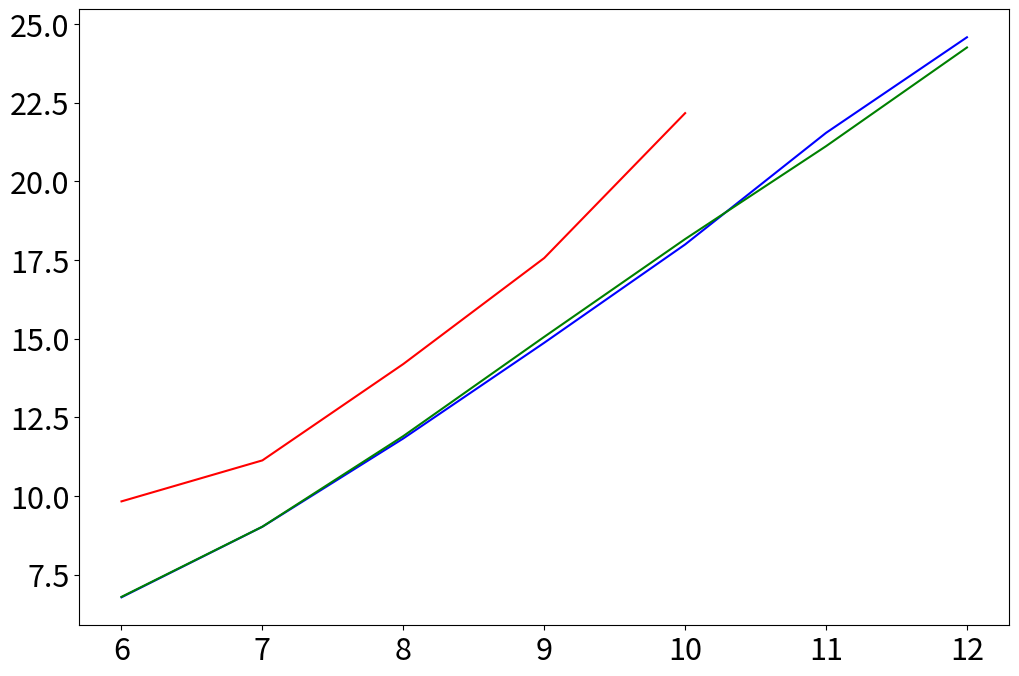

Here is the Python script that generated this plot: (Note: this script raises an exception after producing the figure.)
import numpy as np
import matplotlib.pyplot as plt
x1=[6,7,8,9,10]
x2=[6,7,8,9,10,11,12]
ybase=[909,2242,18722,193070,4693856]
yAXA=[110,520,3633,29879,260436,3041078,24948709]
YAXAblock=[111,521,3829,34050,293240,2267471,19925876]
YAXAproved=[43,213,1792,14130,163387,18475026]
plt.rcParams.update({'font.size': 22})
plt.figure(figsize=(12,8))
ybase=np.array(ybase)
yAXA=np.array(yAXA)
YAXAblock=np.array(YAXAblock)
YAXAproved=np.array(YAXAproved)
ybase=np.log2(ybase)
yAXA=np.log2(yAXA)
YAXAblock=np.log2(YAXAblock)
YAXAproved=np.log2(YAXAproved)
plt.plot(x1,ybase,'r')
plt.plot(x2,yAXA,'b')
plt.plot(x2,YAXAblock,'g')
plt.plot(x2,YAXAproved,'y')
plt.legend(['baseline','basic AVX',"AVX Block",'AVX Improved','','','',''])
plt.scatter(x1,ybase,c='r')
plt.scatter(x2,yAXA,c='b')
plt.scatter(x2,YAXAblock,c='g')
plt.scatter(x2,YAXAproved,c='y')
plt.xlabel(r'$\log_2$N')
plt.ylabel(r'$\log_2$Time')
plt.tight_layout()
plt.savefig('./Figs/compararing.png',dpi=300)
plt.show()